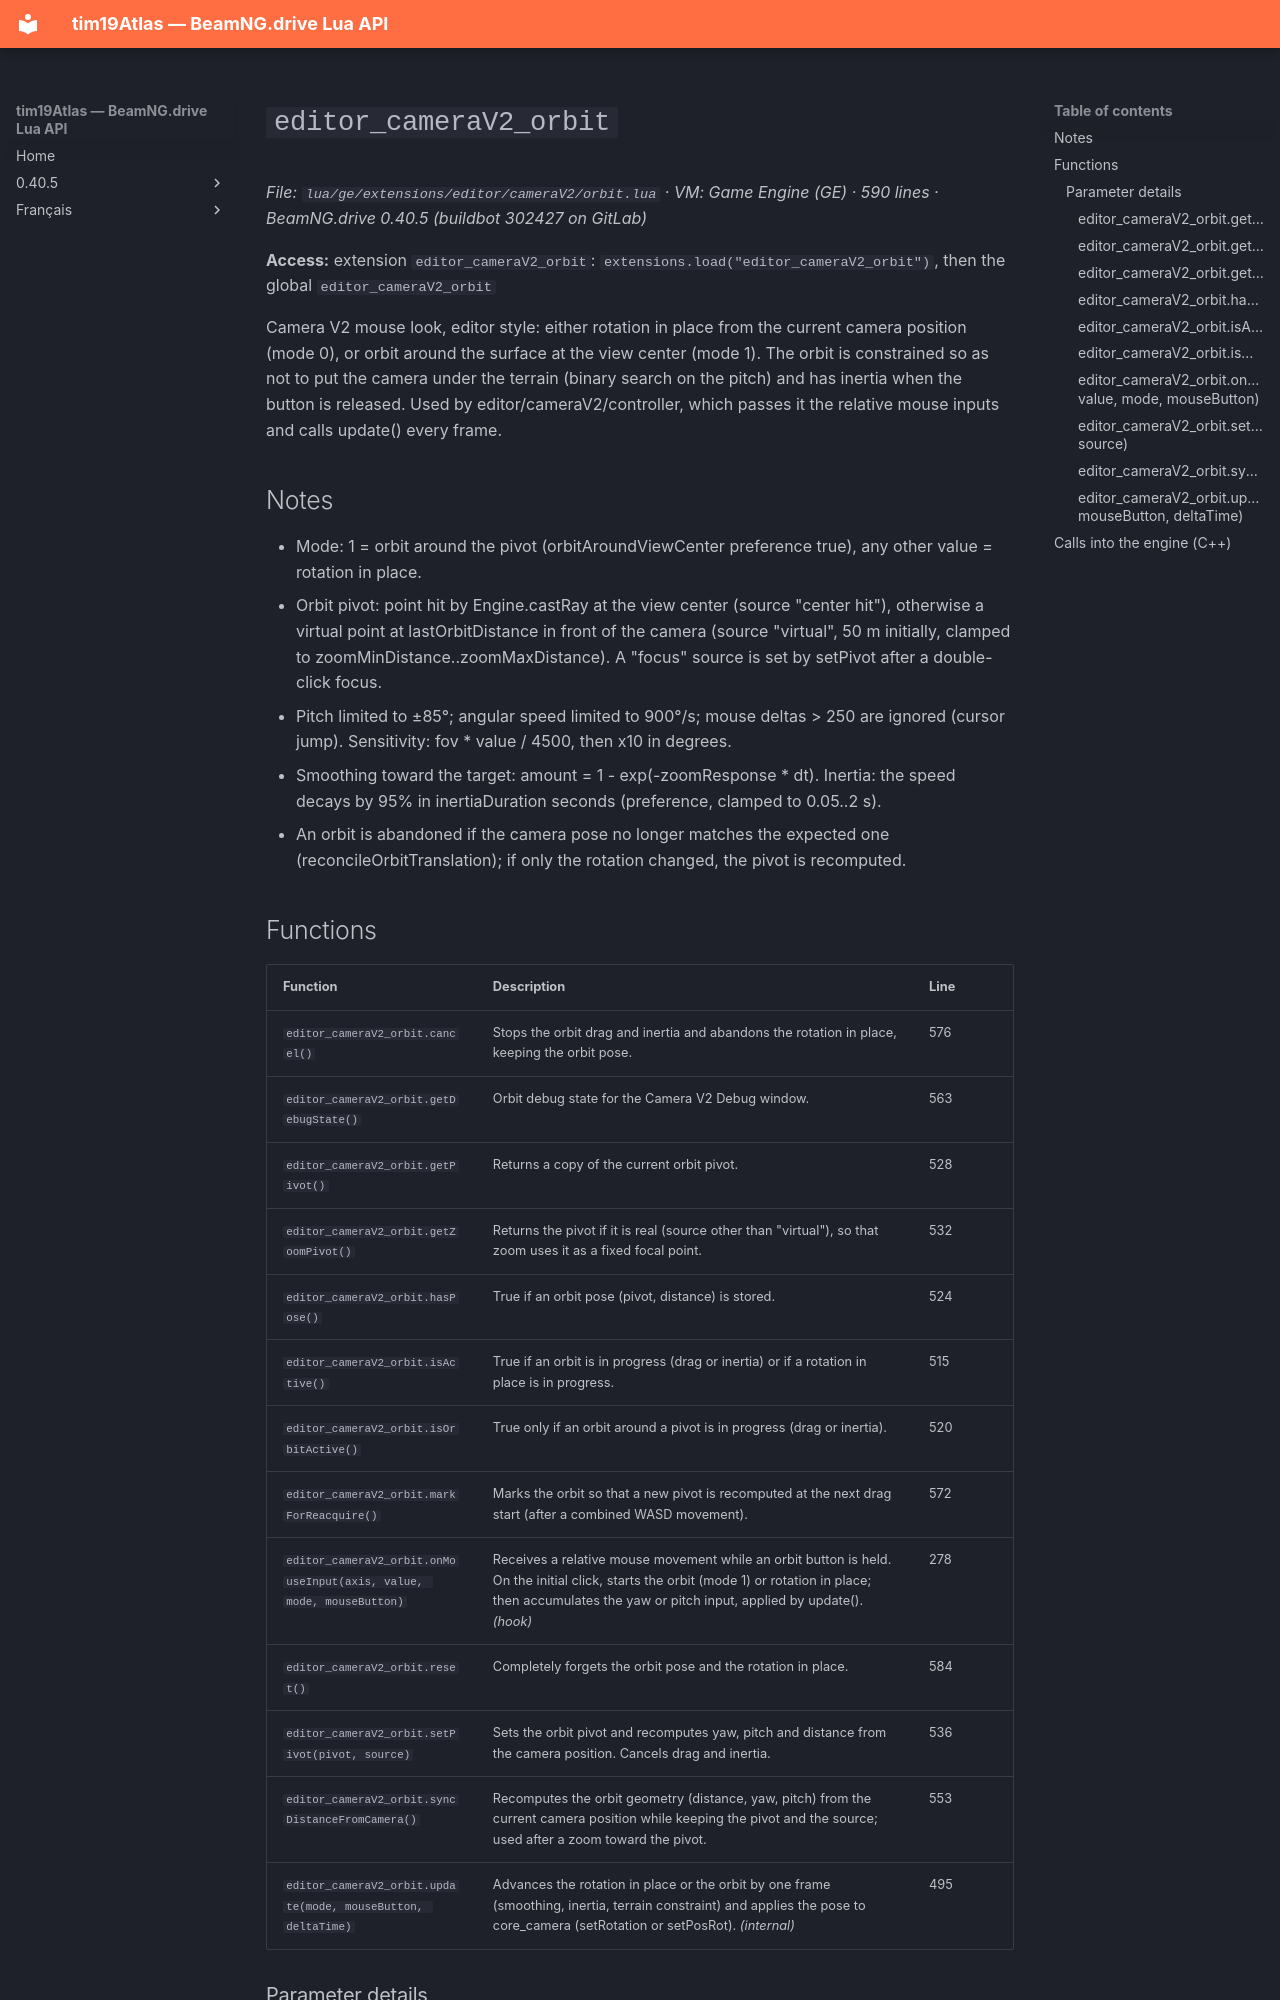

repository: Tim0219800/beamng-lua-atlas · page: 0.40.5/ge/extensions/editor/cameraV2/orbit.html · generator: mkdocs

# `editor_cameraV2_orbit`

*File: `lua/ge/extensions/editor/cameraV2/orbit.lua` · VM: Game Engine (GE) · 590 lines · BeamNG.drive 0.40.5 (buildbot 302427 on GitLab)*

**Access:** extension `editor_cameraV2_orbit`: `extensions.load("editor_cameraV2_orbit")`, then the global `editor_cameraV2_orbit`

Camera V2 mouse look, editor style: either rotation in place from the current camera position (mode 0), or orbit around the surface at the view center (mode 1). The orbit is constrained so as not to put the camera under the terrain (binary search on the pitch) and has inertia when the button is released. Used by editor/cameraV2/controller, which passes it the relative mouse inputs and calls update() every frame.

## Notes

- Mode: 1 = orbit around the pivot (orbitAroundViewCenter preference true), any other value = rotation in place.
- Orbit pivot: point hit by Engine.castRay at the view center (source "center hit"), otherwise a virtual point at lastOrbitDistance in front of the camera (source "virtual", 50 m initially, clamped to zoomMinDistance..zoomMaxDistance). A "focus" source is set by setPivot after a double-click focus.
- Pitch limited to ±85°; angular speed limited to 900°/s; mouse deltas > 250 are ignored (cursor jump). Sensitivity: fov * value / 4500, then x10 in degrees.
- Smoothing toward the target: amount = 1 - exp(-zoomResponse * dt). Inertia: the speed decays by 95% in inertiaDuration seconds (preference, clamped to 0.05..2 s).
- An orbit is abandoned if the camera pose no longer matches the expected one (reconcileOrbitTranslation); if only the rotation changed, the pivot is recomputed.
